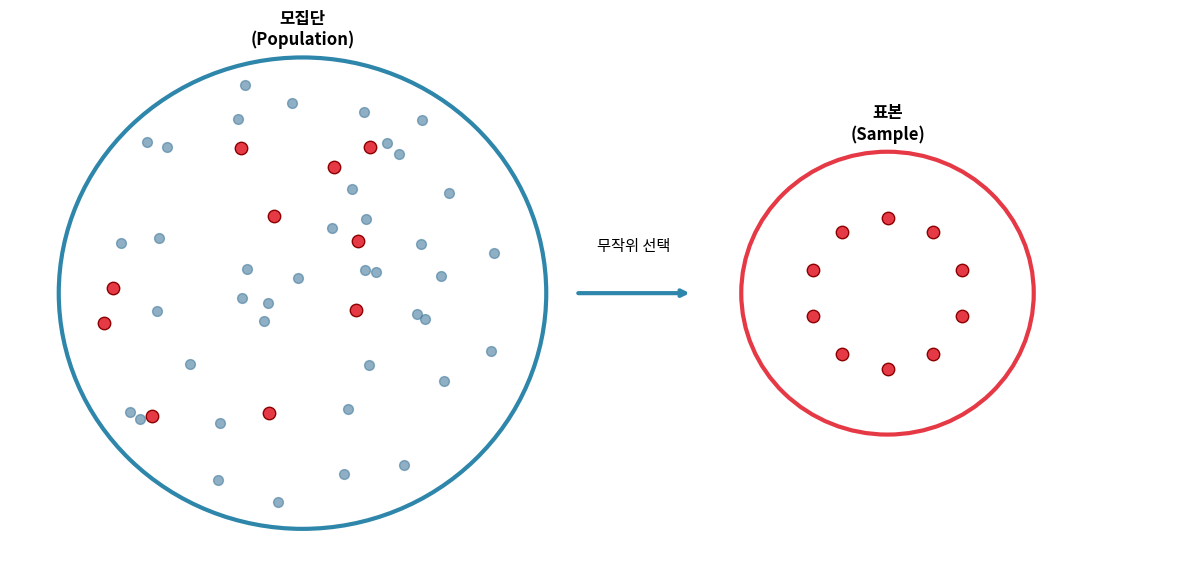

The matplotlib source for this figure: (Note: this script raises an exception after producing the figure.)
#!/usr/bin/env python3
"""
IMS Chapter 2 그림 생성 스크립트
한글 폰트: Noto Sans CJK KR
"""

import matplotlib.pyplot as plt
import matplotlib.patches as mpatches
from matplotlib.patches import FancyBboxPatch, Circle, Rectangle, FancyArrowPatch
import numpy as np

# 한글 폰트 설정
font_path = '/usr/share/fonts/opentype/noto/NotoSansCJK-Regular.ttc'
import matplotlib.font_manager as fm
fm.fontManager.addfont(font_path)
plt.rcParams['font.family'] = 'Noto Sans CJK JP'
plt.rcParams['axes.unicode_minus'] = False

def create_pop_to_sample():
    """그림 2.1: 모집단에서 표본으로"""
    fig, ax = plt.subplots(1, 1, figsize=(12, 6))
    ax.set_xlim(0, 12)
    ax.set_ylim(0, 6)
    ax.axis('off')
    
    # 모집단 원
    pop_circle = Circle((3, 3), 2.5, fill=False, edgecolor='#2E86AB', linewidth=3)
    ax.add_patch(pop_circle)
    ax.text(3, 5.8, '모집단\n(Population)', ha='center', va='center', fontsize=12, fontweight='bold')
    
    # 모집단 내 점들
    np.random.seed(42)
    n_pop = 50
    theta = np.random.uniform(0, 2*np.pi, n_pop)
    r = np.sqrt(np.random.uniform(0, 1, n_pop)) * 2.3
    pop_x = 3 + r * np.cos(theta)
    pop_y = 3 + r * np.sin(theta)
    
    # 선택된 점들 (빨간색)
    selected = np.random.choice(n_pop, 10, replace=False)
    
    for i in range(n_pop):
        if i in selected:
            ax.scatter(pop_x[i], pop_y[i], c='#E63946', s=80, zorder=5, edgecolors='darkred')
        else:
            ax.scatter(pop_x[i], pop_y[i], c='#457B9D', s=50, zorder=4, alpha=0.6)
    
    # 표본 원
    sample_circle = Circle((9, 3), 1.5, fill=False, edgecolor='#E63946', linewidth=3)
    ax.add_patch(sample_circle)
    ax.text(9, 4.8, '표본\n(Sample)', ha='center', va='center', fontsize=12, fontweight='bold')
    
    # 표본 내 점들
    sample_theta = np.linspace(0, 2*np.pi, 10, endpoint=False) + np.pi/10
    sample_r = 0.8
    for i, t in enumerate(sample_theta):
        ax.scatter(9 + sample_r * np.cos(t), 3 + sample_r * np.sin(t), 
                   c='#E63946', s=80, zorder=5, edgecolors='darkred')
    
    # 화살표
    ax.annotate('', xy=(7, 3), xytext=(5.8, 3),
                arrowprops=dict(arrowstyle='->', color='#2E86AB', lw=3))
    ax.text(6.4, 3.5, '무작위 선택', ha='center', va='center', fontsize=11)
    
    plt.tight_layout()
    plt.savefig('images/fig_2_1_pop_to_sample.png', dpi=150, bbox_inches='tight',
                facecolor='white', edgecolor='none')
    plt.close()
    print("✓ fig_2_1_pop_to_sample.png 생성 완료")

def create_biased_sample():
    """그림 2.2: 편향된 표본"""
    fig, ax = plt.subplots(1, 1, figsize=(12, 6))
    ax.set_xlim(0, 12)
    ax.set_ylim(0, 6)
    ax.axis('off')
    
    # 모집단 원
    pop_circle = Circle((3, 3), 2.5, fill=False, edgecolor='#2E86AB', linewidth=3)
    ax.add_patch(pop_circle)
    ax.text(3, 5.8, '모집단', ha='center', va='center', fontsize=12, fontweight='bold')
    
    # 모집단 내 점들 - 일부는 "건강 관련 전공" (진한 색)
    np.random.seed(123)
    n_pop = 50
    theta = np.random.uniform(0, 2*np.pi, n_pop)
    r = np.sqrt(np.random.uniform(0, 1, n_pop)) * 2.3
    pop_x = 3 + r * np.cos(theta)
    pop_y = 3 + r * np.sin(theta)
    
    # 상단 절반은 건강 관련 전공 (진한 색)
    health_related = pop_y > 3
    
    for i in range(n_pop):
        if health_related[i]:
            ax.scatter(pop_x[i], pop_y[i], c='#1D3557', s=60, zorder=4)
        else:
            ax.scatter(pop_x[i], pop_y[i], c='#A8DADC', s=60, zorder=4, alpha=0.5)
    
    # 표본 원 - 편향된 선택
    sample_circle = Circle((9, 3), 1.5, fill=False, edgecolor='#E63946', linewidth=3)
    ax.add_patch(sample_circle)
    ax.text(9, 4.8, '편향된 표본', ha='center', va='center', fontsize=12, fontweight='bold', color='#E63946')
    
    # 표본 내 점들 - 대부분 진한 색 (건강 관련)
    sample_theta = np.linspace(0, 2*np.pi, 10, endpoint=False) + np.pi/10
    sample_r = 0.8
    for i, t in enumerate(sample_theta):
        if i < 8:  # 8개는 건강 관련
            color = '#1D3557'
        else:
            color = '#A8DADC'
        ax.scatter(9 + sample_r * np.cos(t), 3 + sample_r * np.sin(t), 
                   c=color, s=80, zorder=5, edgecolors='black')
    
    # 화살표
    ax.annotate('', xy=(7, 3), xytext=(5.8, 3),
                arrowprops=dict(arrowstyle='->', color='#E63946', lw=3))
    ax.text(6.4, 3.5, '편향된 선택', ha='center', va='center', fontsize=11, color='#E63946')
    
    # 범례
    ax.scatter([], [], c='#1D3557', s=60, label='건강 관련 전공')
    ax.scatter([], [], c='#A8DADC', s=60, alpha=0.5, label='기타 전공')
    ax.legend(loc='lower right', fontsize=10)
    
    plt.tight_layout()
    plt.savefig('images/fig_2_2_biased_sample.png', dpi=150, bbox_inches='tight',
                facecolor='white', edgecolor='none')
    plt.close()
    print("✓ fig_2_2_biased_sample.png 생성 완료")

def create_nonresponse_bias():
    """그림 2.3: 비응답 편향"""
    fig, ax = plt.subplots(1, 1, figsize=(12, 6))
    ax.set_xlim(0, 12)
    ax.set_ylim(0, 6)
    ax.axis('off')
    
    # 모집단 원
    pop_circle = Circle((3, 3), 2.5, fill=False, edgecolor='#2E86AB', linewidth=3)
    ax.add_patch(pop_circle)
    ax.text(3, 5.8, '모집단', ha='center', va='center', fontsize=12, fontweight='bold')
    
    # 모집단 내 점들 - 일부는 "응답 가능" (진한 색), 일부는 "비응답" (회색)
    np.random.seed(456)
    n_pop = 50
    theta = np.random.uniform(0, 2*np.pi, n_pop)
    r = np.sqrt(np.random.uniform(0, 1, n_pop)) * 2.3
    pop_x = 3 + r * np.cos(theta)
    pop_y = 3 + r * np.sin(theta)
    
    # 무작위로 30%만 응답
    respondents = np.random.choice([True, False], n_pop, p=[0.3, 0.7])
    
    for i in range(n_pop):
        if respondents[i]:
            ax.scatter(pop_x[i], pop_y[i], c='#457B9D', s=60, zorder=4)
        else:
            ax.scatter(pop_x[i], pop_y[i], c='#D3D3D3', s=60, zorder=4, alpha=0.5)
    
    # 표본 원
    sample_circle = Circle((9, 3), 1.5, fill=False, edgecolor='#457B9D', linewidth=3)
    ax.add_patch(sample_circle)
    ax.text(9, 4.8, '응답자만 포함된\n표본', ha='center', va='center', fontsize=11, fontweight='bold')
    
    # 표본 내 점들 - 응답자만
    n_sample = sum(respondents)
    sample_theta = np.linspace(0, 2*np.pi, min(n_sample, 10), endpoint=False) + np.pi/10
    sample_r = 0.8
    for t in sample_theta:
        ax.scatter(9 + sample_r * np.cos(t), 3 + sample_r * np.sin(t), 
                   c='#457B9D', s=80, zorder=5, edgecolors='black')
    
    # 화살표
    ax.annotate('', xy=(7, 3), xytext=(5.8, 3),
                arrowprops=dict(arrowstyle='->', color='#457B9D', lw=3))
    ax.text(6.4, 3.7, '응답자만', ha='center', va='center', fontsize=11)
    ax.text(6.4, 3.2, '도달 가능', ha='center', va='center', fontsize=11)
    
    # 범례
    ax.scatter([], [], c='#457B9D', s=60, label='응답자')
    ax.scatter([], [], c='#D3D3D3', s=60, alpha=0.5, label='비응답자')
    ax.legend(loc='lower right', fontsize=10)
    
    plt.tight_layout()
    plt.savefig('images/fig_2_3_nonresponse_bias.png', dpi=150, bbox_inches='tight',
                facecolor='white', edgecolor='none')
    plt.close()
    print("✓ fig_2_3_nonresponse_bias.png 생성 완료")

def create_simple_stratified():
    """그림 2.4: 단순무작위표집과 층화표집"""
    fig, axes = plt.subplots(2, 1, figsize=(12, 10))
    
    for ax in axes:
        ax.set_xlim(0, 12)
        ax.set_ylim(0, 5)
        ax.axis('off')
    
    # 상단: 단순무작위표집
    ax = axes[0]
    ax.text(6, 4.7, '단순무작위표집 (Simple Random Sampling)', ha='center', fontsize=14, fontweight='bold')
    
    # 모집단 박스
    rect = Rectangle((0.5, 0.5), 11, 3.5, fill=False, edgecolor='#2E86AB', linewidth=2)
    ax.add_patch(rect)
    
    np.random.seed(42)
    n = 60
    x = np.random.uniform(1, 11, n)
    y = np.random.uniform(1, 3.5, n)
    selected = np.random.choice(n, 18, replace=False)
    
    for i in range(n):
        if i in selected:
            ax.scatter(x[i], y[i], c='#E63946', s=80, zorder=5, edgecolors='darkred')
        else:
            ax.scatter(x[i], y[i], c='#457B9D', s=50, zorder=4, alpha=0.6)
    
    ax.text(6, 0.1, '빨간 점: 무작위로 선택된 18개 케이스', ha='center', fontsize=11)
    
    # 하단: 층화표집
    ax = axes[1]
    ax.text(6, 4.7, '층화표집 (Stratified Sampling)', ha='center', fontsize=14, fontweight='bold')
    
    # 6개 층
    colors = ['#FF6B6B', '#4ECDC4', '#45B7D1', '#96CEB4', '#FFEAA7', '#DDA0DD']
    strata_x = [1, 3, 5, 7, 9, 11]
    
    for s, (sx, color) in enumerate(zip(strata_x, colors)):
        # 층 박스
        rect = Rectangle((sx - 0.8, 0.5), 1.6, 3.5, fill=True, facecolor=color, 
                          edgecolor='black', linewidth=1, alpha=0.3)
        ax.add_patch(rect)
        
        # 층 내 점들
        np.random.seed(s + 100)
        n_stratum = 10
        x = np.random.uniform(sx - 0.6, sx + 0.6, n_stratum)
        y = np.random.uniform(1, 3.5, n_stratum)
        selected = np.random.choice(n_stratum, 3, replace=False)
        
        for i in range(n_stratum):
            if i in selected:
                ax.scatter(x[i], y[i], c='#E63946', s=80, zorder=5, edgecolors='darkred')
            else:
                ax.scatter(x[i], y[i], c='#457B9D', s=50, zorder=4, alpha=0.6)
    
    ax.text(6, 0.1, '각 층에서 3개씩 무작위 선택 (총 18개)', ha='center', fontsize=11)
    
    plt.tight_layout()
    plt.savefig('images/fig_2_4_simple_stratified.png', dpi=150, bbox_inches='tight',
                facecolor='white', edgecolor='none')
    plt.close()
    print("✓ fig_2_4_simple_stratified.png 생성 완료")

def create_cluster_multistage():
    """그림 2.5: 군집표집과 다단계표집"""
    fig, axes = plt.subplots(2, 1, figsize=(12, 10))
    
    for ax in axes:
        ax.set_xlim(0, 12)
        ax.set_ylim(0, 5)
        ax.axis('off')
    
    # 상단: 군집표집
    ax = axes[0]
    ax.text(6, 4.7, '군집표집 (Cluster Sampling)', ha='center', fontsize=14, fontweight='bold')
    
    # 9개 군집
    cluster_positions = [(1.5, 3), (4, 3), (6.5, 3), (9, 3), (10.5, 3),
                        (1.5, 1.5), (4, 1.5), (6.5, 1.5), (9, 1.5)]
    selected_clusters = [1, 4, 7]  # 선택된 군집
    
    for c, (cx, cy) in enumerate(cluster_positions):
        circle = Circle((cx, cy), 0.8, fill=True, 
                        facecolor='#FFE4B5' if c in selected_clusters else '#E8E8E8',
                        edgecolor='#E63946' if c in selected_clusters else '#666666',
                        linewidth=2 if c in selected_clusters else 1)
        ax.add_patch(circle)
        
        # 군집 내 점들
        np.random.seed(c + 200)
        n_cluster = 6
        theta = np.linspace(0, 2*np.pi, n_cluster, endpoint=False)
        r = 0.4
        for t in theta:
            color = '#E63946' if c in selected_clusters else '#457B9D'
            alpha = 1.0 if c in selected_clusters else 0.4
            ax.scatter(cx + r * np.cos(t), cy + r * np.sin(t), 
                      c=color, s=50, zorder=5, alpha=alpha)
    
    ax.text(6, 0.3, '3개 군집 선택 → 선택된 군집의 모든 관측치 포함', ha='center', fontsize=11)
    
    # 하단: 다단계표집
    ax = axes[1]
    ax.text(6, 4.7, '다단계표집 (Multistage Sampling)', ha='center', fontsize=14, fontweight='bold')
    
    for c, (cx, cy) in enumerate(cluster_positions):
        circle = Circle((cx, cy), 0.8, fill=True, 
                        facecolor='#FFE4B5' if c in selected_clusters else '#E8E8E8',
                        edgecolor='#E63946' if c in selected_clusters else '#666666',
                        linewidth=2 if c in selected_clusters else 1)
        ax.add_patch(circle)
        
        # 군집 내 점들
        np.random.seed(c + 200)
        n_cluster = 6
        theta = np.linspace(0, 2*np.pi, n_cluster, endpoint=False)
        r = 0.4
        
        if c in selected_clusters:
            # 선택된 군집에서 일부만 선택
            selected_in_cluster = np.random.choice(n_cluster, 3, replace=False)
            for i, t in enumerate(theta):
                if i in selected_in_cluster:
                    ax.scatter(cx + r * np.cos(t), cy + r * np.sin(t), 
                              c='#E63946', s=60, zorder=5)
                else:
                    ax.scatter(cx + r * np.cos(t), cy + r * np.sin(t), 
                              c='#457B9D', s=40, zorder=5, alpha=0.5)
        else:
            for t in theta:
                ax.scatter(cx + r * np.cos(t), cy + r * np.sin(t), 
                          c='#457B9D', s=40, zorder=5, alpha=0.3)
    
    ax.text(6, 0.3, '3개 군집 선택 → 각 군집에서 일부만 무작위 선택', ha='center', fontsize=11)
    
    plt.tight_layout()
    plt.savefig('images/fig_2_5_cluster_multistage.png', dpi=150, bbox_inches='tight',
                facecolor='white', edgecolor='none')
    plt.close()
    print("✓ fig_2_5_cluster_multistage.png 생성 완료")

def create_blocking():
    """그림 2.6: 블록화"""
    fig, ax = plt.subplots(1, 1, figsize=(12, 7))
    ax.set_xlim(0, 12)
    ax.set_ylim(0, 7)
    ax.axis('off')
    
    ax.text(6, 6.7, '블록화 (Blocking by Patient Risk)', ha='center', fontsize=14, fontweight='bold')
    
    # 저위험군 블록
    rect1 = FancyBboxPatch((0.5, 3.5), 5, 2.5, boxstyle="round,pad=0.05",
                           facecolor='#90EE90', edgecolor='#228B22', linewidth=2, alpha=0.5)
    ax.add_patch(rect1)
    ax.text(3, 5.7, '저위험군 블록', ha='center', fontsize=12, fontweight='bold', color='#228B22')
    
    # 고위험군 블록
    rect2 = FancyBboxPatch((0.5, 0.5), 5, 2.5, boxstyle="round,pad=0.05",
                           facecolor='#FFB6C1', edgecolor='#DC143C', linewidth=2, alpha=0.5)
    ax.add_patch(rect2)
    ax.text(3, 2.7, '고위험군 블록', ha='center', fontsize=12, fontweight='bold', color='#DC143C')
    
    # 환자 점들 - 저위험군
    np.random.seed(777)
    for i in range(8):
        x = 1 + (i % 4) * 1.1
        y = 4 + (i // 4) * 0.8
        ax.scatter(x, y, c='#228B22', s=100, zorder=5, marker='o')
    
    # 환자 점들 - 고위험군
    for i in range(8):
        x = 1 + (i % 4) * 1.1
        y = 1 + (i // 4) * 0.8
        ax.scatter(x, y, c='#DC143C', s=100, zorder=5, marker='o')
    
    # 화살표
    ax.annotate('', xy=(6.5, 4.75), xytext=(5.7, 4.75),
                arrowprops=dict(arrowstyle='->', color='black', lw=2))
    ax.annotate('', xy=(6.5, 1.75), xytext=(5.7, 1.75),
                arrowprops=dict(arrowstyle='->', color='black', lw=2))
    
    ax.text(6.1, 3.25, '무작위\n배정', ha='center', va='center', fontsize=11)
    
    # 처치군 박스
    rect3 = FancyBboxPatch((7, 3.5), 2.2, 2.5, boxstyle="round,pad=0.05",
                           facecolor='#87CEEB', edgecolor='#4169E1', linewidth=2, alpha=0.5)
    ax.add_patch(rect3)
    ax.text(8.1, 5.7, '처치군', ha='center', fontsize=12, fontweight='bold', color='#4169E1')
    
    # 대조군 박스
    rect4 = FancyBboxPatch((9.5, 3.5), 2.2, 2.5, boxstyle="round,pad=0.05",
                           facecolor='#DDA0DD', edgecolor='#8B008B', linewidth=2, alpha=0.5)
    ax.add_patch(rect4)
    ax.text(10.6, 5.7, '대조군', ha='center', fontsize=12, fontweight='bold', color='#8B008B')
    
    # 처치군 - 저위험 2명, 고위험 2명
    for i, (x, y, c) in enumerate([(7.5, 4.8, '#228B22'), (8.3, 4.8, '#228B22'),
                                    (7.5, 4.0, '#DC143C'), (8.3, 4.0, '#DC143C')]):
        ax.scatter(x, y, c=c, s=100, zorder=5)
    
    # 대조군 - 저위험 2명, 고위험 2명
    for i, (x, y, c) in enumerate([(10, 4.8, '#228B22'), (10.8, 4.8, '#228B22'),
                                    (10, 4.0, '#DC143C'), (10.8, 4.0, '#DC143C')]):
        ax.scatter(x, y, c=c, s=100, zorder=5)
    
    # 범례
    ax.scatter([], [], c='#228B22', s=100, label='저위험 환자')
    ax.scatter([], [], c='#DC143C', s=100, label='고위험 환자')
    ax.legend(loc='lower center', fontsize=10, ncol=2)
    
    plt.tight_layout()
    plt.savefig('images/fig_2_6_blocking.png', dpi=150, bbox_inches='tight',
                facecolor='white', edgecolor='none')
    plt.close()
    print("✓ fig_2_6_blocking.png 생성 완료")

def create_confounding():
    """그림 2.7: 교란 변수"""
    fig, ax = plt.subplots(1, 1, figsize=(10, 6))
    ax.set_xlim(0, 10)
    ax.set_ylim(0, 6)
    ax.axis('off')
    
    ax.text(5, 5.7, '교란 변수 (Confounding Variable)', ha='center', fontsize=14, fontweight='bold')
    
    # 세 개의 박스
    def draw_box(x, y, text, color):
        box = FancyBboxPatch((x - 1.3, y - 0.5), 2.6, 1, boxstyle="round,pad=0.1",
                             facecolor=color, edgecolor='black', linewidth=2)
        ax.add_patch(box)
        ax.text(x, y, text, ha='center', va='center', fontsize=11, fontweight='bold')
    
    draw_box(5, 4.5, '자외선 노출\n(교란 변수)', '#FFD700')
    draw_box(2, 1.5, '자외선 차단제\n사용', '#87CEEB')
    draw_box(8, 1.5, '피부암', '#FF6B6B')
    
    # 화살표
    # 자외선 노출 → 자외선 차단제
    ax.annotate('', xy=(2.5, 2.2), xytext=(4.3, 3.8),
                arrowprops=dict(arrowstyle='->', color='#228B22', lw=2.5))
    
    # 자외선 노출 → 피부암
    ax.annotate('', xy=(7.5, 2.2), xytext=(5.7, 3.8),
                arrowprops=dict(arrowstyle='->', color='#228B22', lw=2.5))
    
    # 자외선 차단제 → 피부암 (점선, 물음표)
    ax.annotate('', xy=(6.5, 1.5), xytext=(3.5, 1.5),
                arrowprops=dict(arrowstyle='->', color='#FF4500', lw=2, linestyle='dashed'))
    ax.text(5, 1.9, '인과관계?', ha='center', va='center', fontsize=11, color='#FF4500', fontweight='bold')
    
    ax.text(3, 3.3, '영향', ha='center', fontsize=10, color='#228B22')
    ax.text(7, 3.3, '영향', ha='center', fontsize=10, color='#228B22')
    
    plt.tight_layout()
    plt.savefig('images/fig_2_7_confounding.png', dpi=150, bbox_inches='tight',
                facecolor='white', edgecolor='none')
    plt.close()
    print("✓ fig_2_7_confounding.png 생성 완료")

def create_scope_of_inference():
    """그림 2.8: 추론의 범위"""
    fig, ax = plt.subplots(1, 1, figsize=(12, 8))
    ax.set_xlim(0, 12)
    ax.set_ylim(0, 8)
    ax.axis('off')
    
    ax.text(6, 7.7, '추론의 범위 (Scope of Inference)', ha='center', fontsize=16, fontweight='bold')
    
    # 헤더
    ax.text(6, 6.8, '처치의 무작위 배정?', ha='center', fontsize=13, fontweight='bold')
    ax.text(3.5, 6.3, '예', ha='center', fontsize=12, fontweight='bold', color='#228B22')
    ax.text(8.5, 6.3, '아니오', ha='center', fontsize=12, fontweight='bold', color='#DC143C')
    
    # 행 헤더
    ax.text(0.3, 4.5, '무작위\n표본?', ha='center', va='center', fontsize=12, fontweight='bold', rotation=90)
    ax.text(1.2, 5.2, '예', ha='center', fontsize=12, fontweight='bold', color='#228B22')
    ax.text(1.2, 2.8, '아니오', ha='center', fontsize=12, fontweight='bold', color='#DC143C')
    
    # 4개 셀
    cells = [
        (3.5, 5.2, '인과관계 O\n일반화 O', '#90EE90', '(매우 드묾)'),
        (8.5, 5.2, '인과관계 X\n일반화 O', '#FFD700', ''),
        (3.5, 2.8, '인과관계 O\n일반화 제한적', '#87CEEB', ''),
        (8.5, 2.8, '인과관계 X\n일반화 제한적', '#FFB6C1', ''),
    ]
    
    for x, y, text, color, note in cells:
        rect = FancyBboxPatch((x - 2, y - 1), 4, 2, boxstyle="round,pad=0.1",
                             facecolor=color, edgecolor='black', linewidth=2)
        ax.add_patch(rect)
        ax.text(x, y + 0.2, text, ha='center', va='center', fontsize=11, fontweight='bold')
        if note:
            ax.text(x, y - 0.6, note, ha='center', va='center', fontsize=10, fontstyle='italic', color='#666666')
    
    # 그리드 선
    ax.plot([1.5, 10.5], [4, 4], 'k-', lw=1)
    ax.plot([6, 6], [1.5, 6], 'k-', lw=1)
    
    # 설명
    ax.text(6, 0.8, '무작위 표본 → 모집단으로 일반화 가능\n무작위 배정 → 인과관계 확립 가능', 
            ha='center', va='center', fontsize=11, 
            bbox=dict(boxstyle='round', facecolor='white', edgecolor='gray'))
    
    plt.tight_layout()
    plt.savefig('images/fig_2_8_scope_of_inference.png', dpi=150, bbox_inches='tight',
                facecolor='white', edgecolor='none')
    plt.close()
    print("✓ fig_2_8_scope_of_inference.png 생성 완료")

if __name__ == '__main__':
    print("=" * 50)
    print("IMS Chapter 2 그림 생성 시작")
    print("=" * 50)
    create_pop_to_sample()
    create_biased_sample()
    create_nonresponse_bias()
    create_simple_stratified()
    create_cluster_multistage()
    create_blocking()
    create_confounding()
    create_scope_of_inference()
    print("=" * 50)
    print("모든 그림 생성 완료!")
    print("=" * 50)
